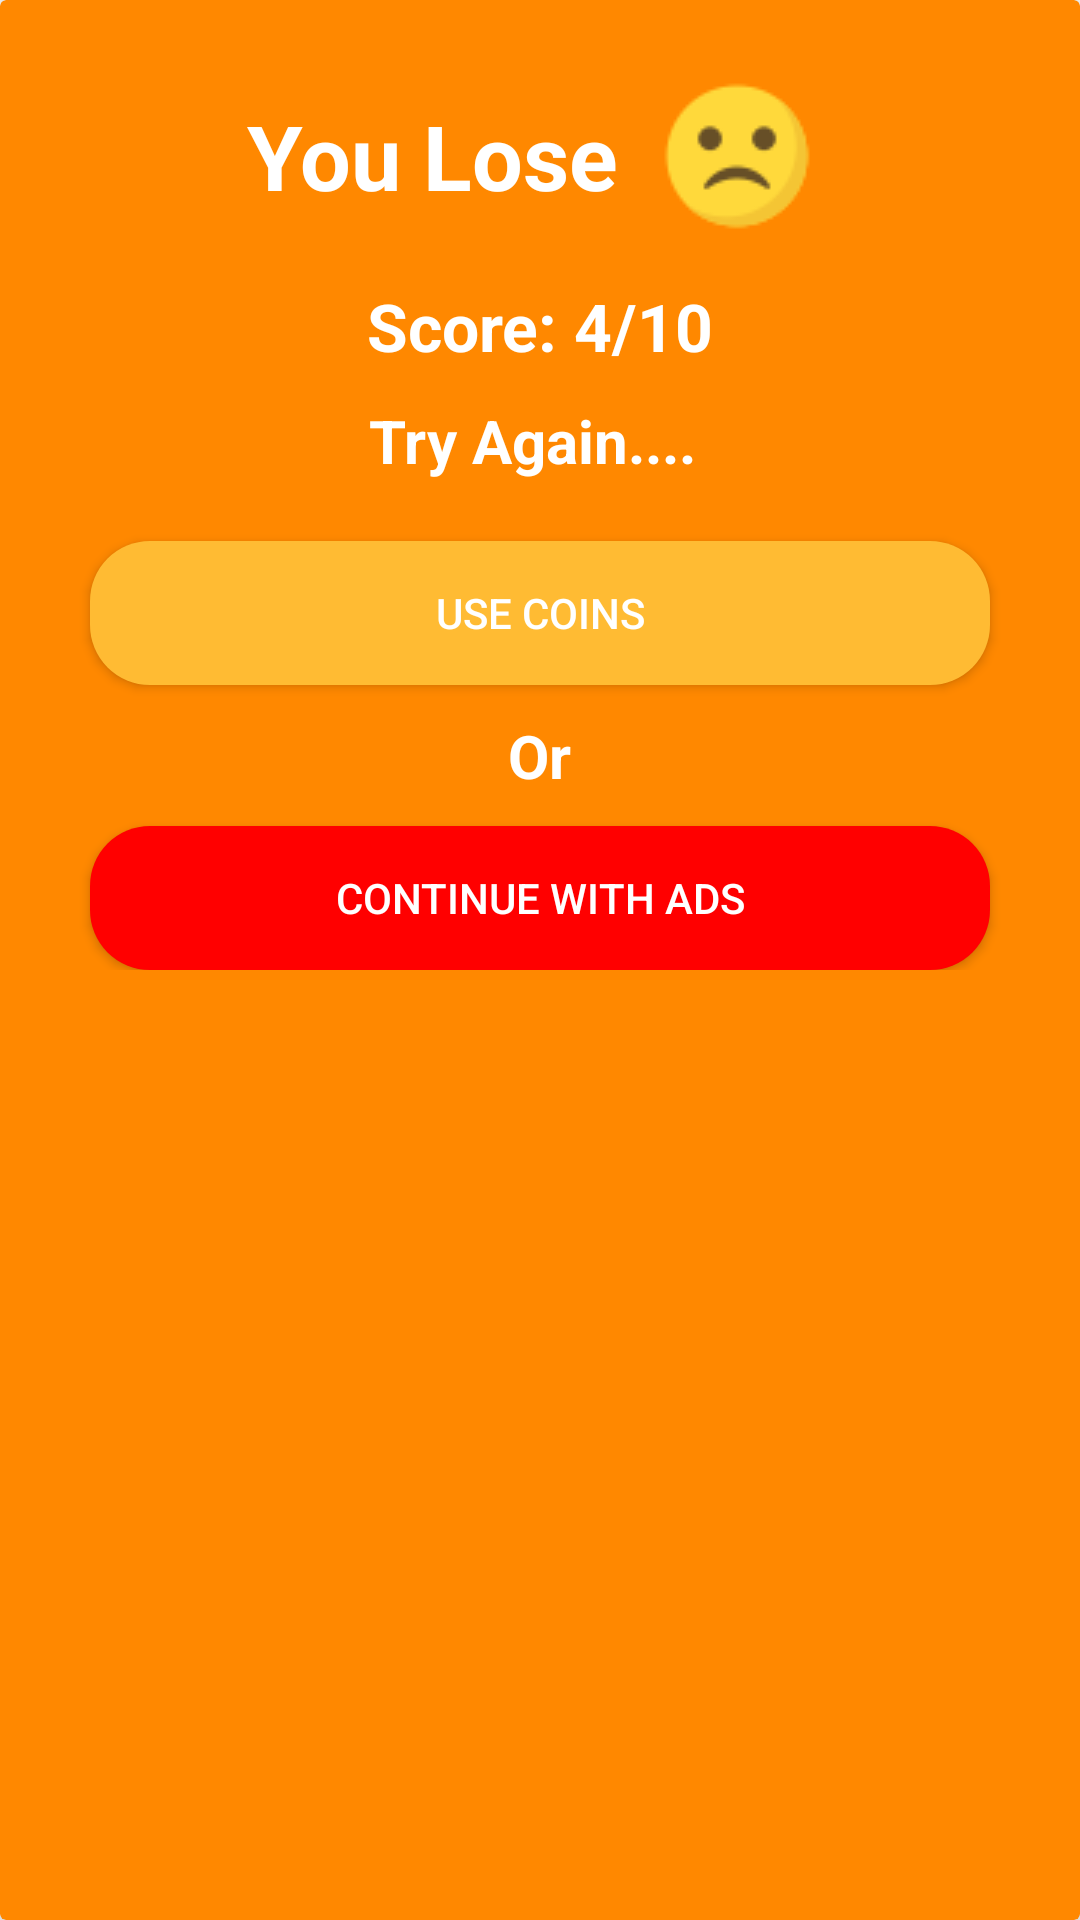

This screen was rendered from an Android layout file. Write that file and the resources it references.
<!-- AndroidManifest.xml: application theme Theme.QuizApp -->
<!-- res/layout/lose_dialog_box.xml -->
<?xml version="1.0" encoding="utf-8"?>
<androidx.cardview.widget.CardView xmlns:android="http://schemas.android.com/apk/res/android"
    android:layout_width="match_parent"
    android:layout_height="wrap_content"
    xmlns:app="http://schemas.android.com/apk/res-auto"
    app:cardElevation="8dp"
    app:cardBackgroundColor="@color/purple_500">

    <RelativeLayout
        android:layout_width="match_parent"
        android:layout_height="wrap_content"
        android:padding="20dp">

        <LinearLayout
            android:layout_width="match_parent"
            android:layout_height="wrap_content"
            android:orientation="horizontal"
            android:gravity="center"
            android:id="@+id/top">

            <TextView
                android:layout_width="wrap_content"
                android:layout_height="wrap_content"
                android:textStyle="bold"
                android:text="You Lose "
                android:textColor="@color/white"
                android:textSize="30sp"/>

            <ImageView
                android:layout_width="wrap_content"
                android:layout_height="wrap_content"
                android:src="@drawable/lose"/>
        </LinearLayout>

        <RelativeLayout
            android:layout_width="match_parent"
            android:layout_height="wrap_content"
            android:layout_below="@+id/top"
            android:id="@+id/relative"
            android:gravity="center">
            <TextView
                android:layout_width="wrap_content"
                android:layout_height="wrap_content"
                android:textStyle="bold"
                android:text="Score: "
                android:layout_marginTop="10dp"
                android:textColor="@color/white"
                android:textSize="22sp"
                android:id="@+id/score_txt"/>

            <TextView
                android:layout_width="wrap_content"
                android:layout_height="wrap_content"
                android:textStyle="bold"
                android:text="4/10"
                android:layout_toRightOf="@+id/score_txt"
                android:layout_marginTop="10dp"
                android:textColor="@color/white"
                android:textSize="22sp"
                android:id="@+id/score"/>
        </RelativeLayout>

        <TextView
            android:layout_width="wrap_content"
            android:layout_height="wrap_content"
            android:textStyle="bold"
            android:text="Try Again.... "
            android:layout_below="@+id/relative"
            android:layout_marginTop="10dp"
            android:textColor="@color/white"
            android:textSize="20sp"
            android:id="@+id/text"
            android:layout_centerHorizontal="true"/>


        <androidx.appcompat.widget.AppCompatButton
            android:layout_width="match_parent"
            android:layout_height="wrap_content"
            android:layout_below="@+id/text"
            android:layout_marginTop="20dp"
            android:layout_marginLeft="10dp"
            android:layout_marginRight="10dp"
            android:text="Use Coins"
            android:id="@+id/coins"
            android:textColor="@color/white"
            android:backgroundTint="@android:color/holo_orange_light"
            android:background="@drawable/options_background"/>

        <TextView
            android:layout_width="wrap_content"
            android:layout_height="wrap_content"
            android:textStyle="bold"
            android:text="Or"
            android:layout_below="@+id/coins"
            android:layout_marginTop="10dp"
            android:textColor="@color/white"
            android:textSize="20sp"
            android:id="@+id/or"
            android:layout_centerHorizontal="true"/>


        <androidx.appcompat.widget.AppCompatButton
            android:layout_width="match_parent"
            android:layout_height="wrap_content"
            android:layout_below="@+id/or"
            android:layout_marginTop="10dp"
            android:layout_marginLeft="10dp"
            android:layout_marginRight="10dp"
            android:text="Continue With Ads"
            android:id="@+id/ads"
            android:textColor="@color/white"
            android:backgroundTint="#ff0000"
            android:background="@drawable/options_background"/>
    </RelativeLayout>

</androidx.cardview.widget.CardView>
<!-- resources referenced by this layout -->
<resources>
  <color name="purple_500">@android:color/holo_orange_dark</color>
  <color name="white">#FFFFFFFF</color>
  <!-- drawable lose: png bitmap (drawable, 2113 bytes) -->
  <!-- drawable options_background (drawable) -->
  <?xml version="1.0" encoding="utf-8"?>
  <shape xmlns:android="http://schemas.android.com/apk/res/android"
      android:shape="rectangle">
  
      <corners android:radius="20dp"/>
      <solid
          android:color="@android:color/holo_orange_dark"/>
  
  </shape>
  <style name="Theme.QuizApp" parent="Theme.MaterialComponents.Light.NoActionBar">
          
          <item name="colorPrimary">@color/purple_500</item>
          <item name="colorPrimaryVariant">@color/purple_700</item>
          <item name="colorOnPrimary">@color/white</item>
          
          <item name="colorSecondary">@color/teal_200</item>
          <item name="colorSecondaryVariant">@color/teal_700</item>
          <item name="colorOnSecondary">@color/black</item>
          
          <item name="android:statusBarColor">?attr/colorPrimaryVariant</item>
          
      </style>
  <color name="purple_700">#FF3700B3</color>
  <color name="teal_200">#FF03DAC5</color>
  <color name="teal_700">#FF018786</color>
  <color name="black">#FF000000</color>
</resources>
